pico-8 play session: no input (idle), after a click and taps of 🅾, ❎, 🅾+❎, 🅾 in the second before t = 0

[t = 1 s] idle ~1s (no d-pad/buttons)
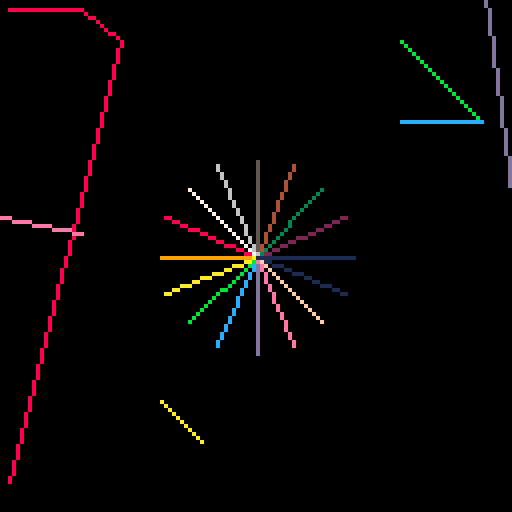

pico-8 cartridge
version 42
__lua__
-- pixel-conformance probe: line() in all octants, pen-state chaining,
-- fractional and off-screen endpoints. Dumps the full screen as hex.
cls()
-- all 8 octants from a hub
for i=0,15 do
 line(64,64,64+24*cos(i/16),64+24*sin(i/16),1+i%15)
end
-- pen chaining: line(x,y) continues from last endpoint
line(2,2,20,2,8)
line(30,10)
line(2,120)
-- single-arg/no-arg forms
line(40,100,50,110,10)
line()
line(60,120)
-- fractional endpoints
line(100.5,10.2,120.9,30.7,11)
line(100,30.5,120,30.49,12)
-- off-screen clamping
line(-20,50,20,58,14)
line(120,-10,140,140,13)
function dump()
 local h="0123456789abcdef"
 for r=0,127 do
  local s=""
  for b=0,63 do
   local v=peek(0x6000+r*64+b)
   s=s..sub(h,v\16+1,v\16+1)..sub(h,v%16+1,v%16+1)
  end
  printh("RESULT r"..(r<10 and "00" or (r<100 and "0" or ""))..r.." "..s)
 end
 printh("DONE")
end
dump()
